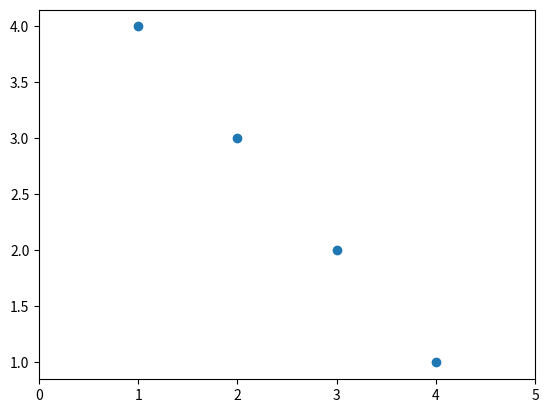

Write the Python code that produced this figure.
import matplotlib.pyplot as plt
import numpy as np

x = np.array([1,2,3,4])
y = np.array([4,3,2,1])

plt.figure()   #boş pencere oluştur
plt.scatter(x,y)
plt.xticks(range(6))   #axis aralığını ayarla
plt.show()
